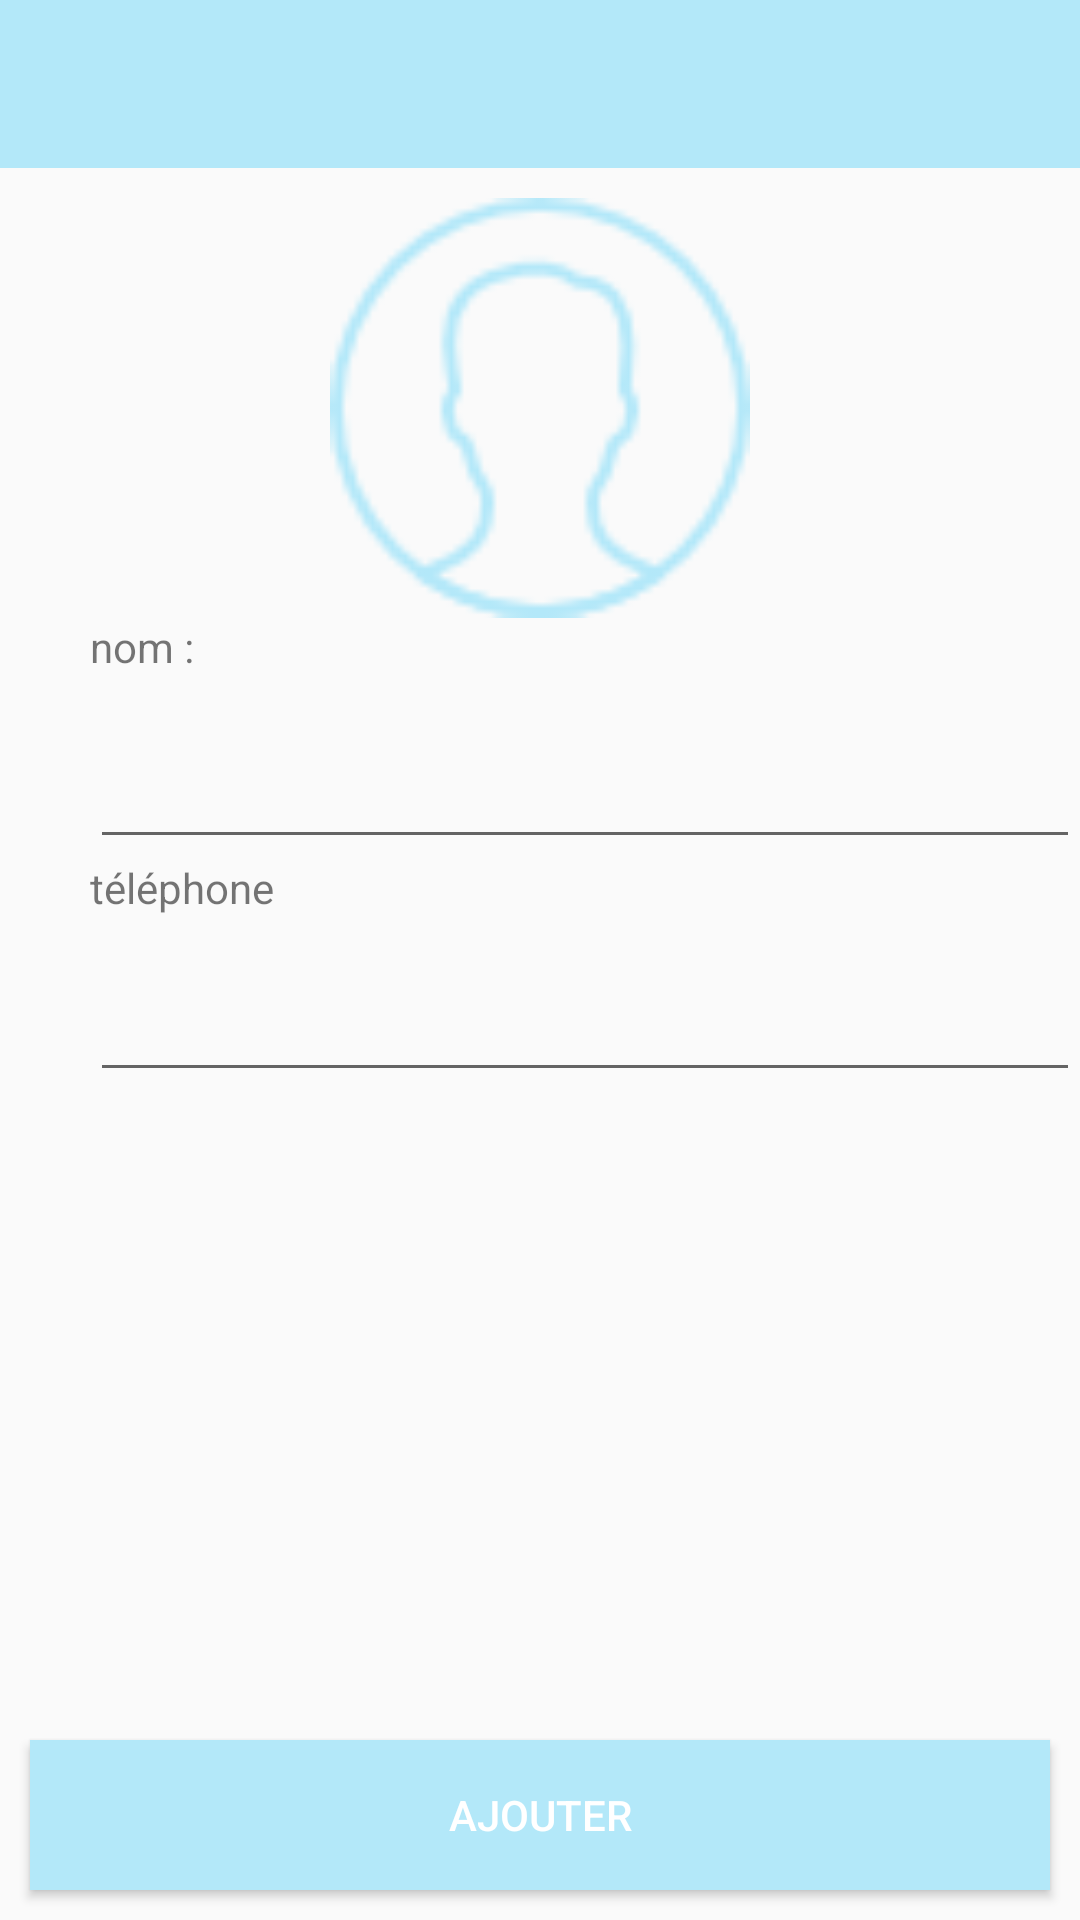

Here is an Android app screen rendered from its layout file. Give the layout XML and the strings, colors and styles it references.
<!-- AndroidManifest.xml: application theme Theme.AppCompat.Light.NoActionBar -->
<!-- res/layout/activity_add_contact.xml -->
<?xml version="1.0" encoding="utf-8"?>
<LinearLayout xmlns:android="http://schemas.android.com/apk/res/android"
    android:layout_width="match_parent"
    xmlns:tools="http://schemas.android.com/tools"
    android:orientation="vertical"
    android:layout_height="match_parent"
    xmlns:app="http://schemas.android.com/apk/res-auto"
    tools:context=".AddContactActivity">


        <include layout="@layout/toolbar" />

        <android.support.constraint.ConstraintLayout
            android:layout_width="match_parent"
            android:layout_height="match_parent">

            <ImageView
                android:id="@+id/avatar"
                android:layout_width="150dp"
                android:layout_height="150dp"
                android:paddingTop="10dp"
                android:src="@drawable/avatar_contact"
                app:layout_constraintLeft_toLeftOf="parent"
                app:layout_constraintRight_toRightOf="parent"/>
            <TextView
                android:id="@+id/label_name"
                android:layout_width="wrap_content"
                android:layout_height="wrap_content"
                android:text="@string/contact_name"
                app:layout_constraintLeft_toLeftOf="parent"
                app:layout_constraintTop_toBottomOf="@id/avatar"
                android:layout_marginLeft="30dp"/>
            <EditText
                android:id="@+id/contact_name"
                android:layout_width="match_parent"
                android:layout_height="wrap_content"
                android:layout_marginTop="20dp"
                android:textSize="18dp"
                android:layout_marginLeft="30dp"
                app:layout_constraintLeft_toLeftOf="parent"
                app:layout_constraintTop_toBottomOf="@id/label_name"
                />
            <TextView
                android:id="@+id/label_telephone"
                android:layout_width="wrap_content"
                android:layout_height="wrap_content"
                android:text="@string/mobile"
                app:layout_constraintLeft_toLeftOf="parent"
                app:layout_constraintTop_toBottomOf="@id/contact_name"
                android:layout_marginLeft="30dp"/>
            <EditText
                android:id="@+id/contact_number"
                android:layout_width="match_parent"
                android:layout_height="wrap_content"
                android:layout_marginTop="20dp"
                android:textSize="16dp"
                app:layout_constraintLeft_toLeftOf="parent"
                app:layout_constraintTop_toBottomOf="@id/label_telephone"
                android:layout_marginLeft="30dp"/>



            <Button
                android:id="@+id/add_contact_button"
                android:layout_width="match_parent"
                android:layout_height="50dp"
                android:text="@string/add_contact"
                android:background="@color/babyBlue"
                android:textColor="@color/white"
                android:layout_margin="10dp"
                app:layout_constraintBottom_toBottomOf="parent"
                app:layout_constraintRight_toRightOf="parent"
                app:layout_constraintEnd_toEndOf="parent"
                app:layout_constraintStart_toEndOf="@id/modify_contact"
                />
        </android.support.constraint.ConstraintLayout>

    </LinearLayout>
<!-- res/layout/toolbar.xml (included above) -->
<?xml version="1.0" encoding="utf-8"?>
<android.support.constraint.ConstraintLayout xmlns:android="http://schemas.android.com/apk/res/android"
    android:layout_width="match_parent"
    android:layout_height="wrap_content">

    <android.support.v7.widget.Toolbar
        android:id="@+id/toolbar"
        android:layout_width="match_parent"
        android:layout_height="wrap_content"
        android:background="@color/babyBlue"
        android:minHeight="?android:actionBarSize" >

        <TextView
            android:id="@+id/title"
            android:layout_width="wrap_content"
            android:layout_height="wrap_content"
            android:textColor="@color/white"
            android:textSize="18sp"
            />

    </android.support.v7.widget.Toolbar>

</android.support.constraint.ConstraintLayout>
<!-- resources referenced by this layout -->
<resources>
  <color name="babyBlue">#b3e8f9</color>
  <color name="white">#ffffff</color>
  <!-- drawable avatar_contact: png bitmap (drawable, 2242 bytes) -->
  <string name="add_contact">Ajouter</string>
  <string name="contact_name">nom :</string>
  <string name="mobile">téléphone</string>
</resources>
